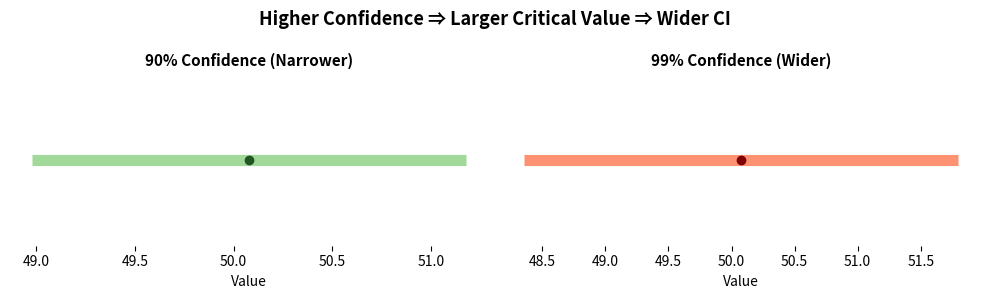

Recreate this plot in Python.
import numpy as np
import matplotlib.pyplot as plt
from scipy.stats import norm

np.random.seed(11)

# Fix a single sample to keep data constant across panels
mu_true = 50
sigma_true = 10
n = 200
x = np.random.normal(mu_true, sigma_true, n)
xbar, s = x.mean(), x.std(ddof=1)

# Two confidence levels (z-approx is fine for this n)
alpha_90, alpha_99 = 0.10, 0.01
crit_90 = norm.ppf(1 - alpha_90/2)
crit_99 = norm.ppf(1 - alpha_99/2)

me_90 = crit_90 * s / np.sqrt(n)
me_99 = crit_99 * s / np.sqrt(n)

fig, axs = plt.subplots(1, 2, figsize=(10, 3), sharey=True)

# 90%
axs[0].hlines(0, xbar - me_90, xbar + me_90, linewidth=8, color="#a1d99b")
axs[0].plot(xbar, 0, "o", color="#225522")
axs[0].set_title("90% Confidence (Narrower)", fontsize=11, fontweight="bold")

# 99%
axs[1].hlines(0, xbar - me_99, xbar + me_99, linewidth=8, color="#fc9272")
axs[1].plot(xbar, 0, "o", color="#7f0000")
axs[1].set_title("99% Confidence (Wider)", fontsize=11, fontweight="bold")

for ax in axs:
    ax.set_xlabel("Value")
    ax.set_yticks([])
    for spine in ["top","left","right","bottom"]:
        ax.spines[spine].set_visible(False)

fig.suptitle("Higher Confidence ⇒ Larger Critical Value ⇒ Wider CI", fontsize=13, fontweight="bold")
plt.tight_layout()
plt.show()
